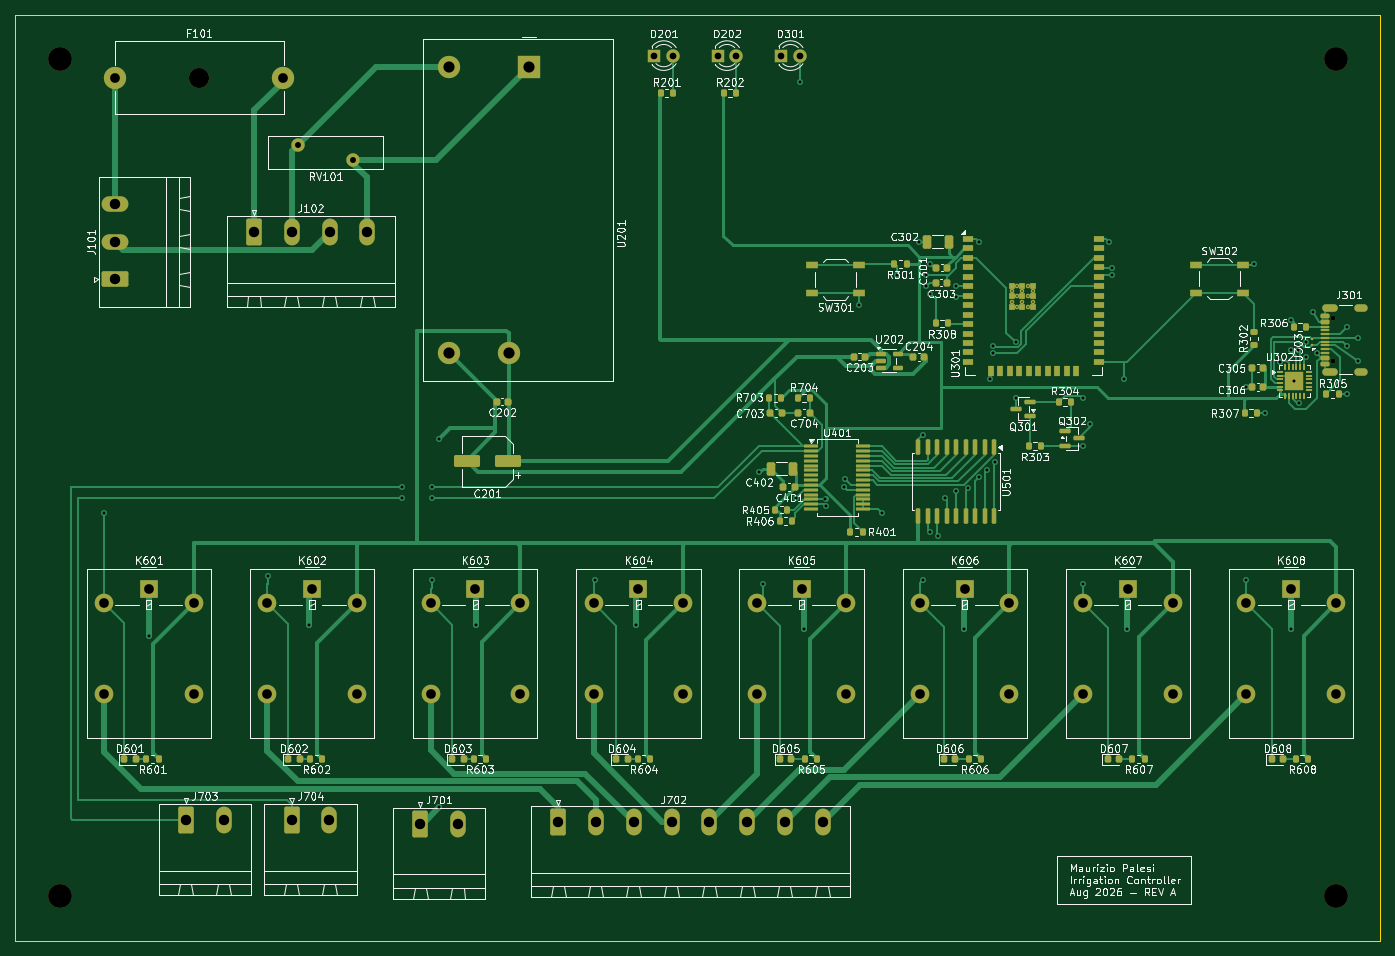
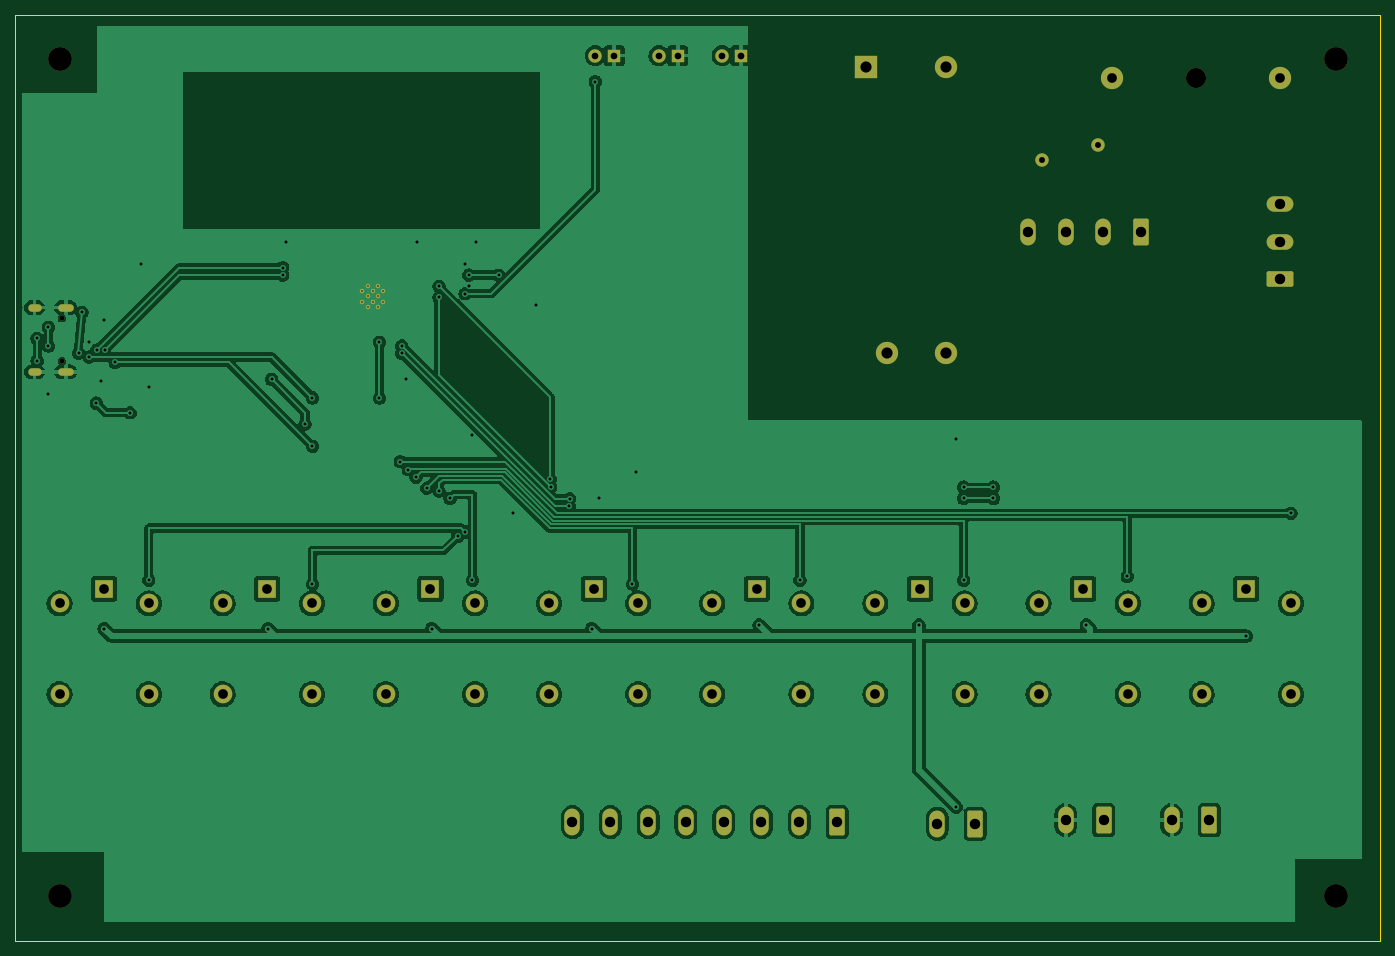
Circuit board: 10 layer files. Board 183.5 x 124.5 mm.
- bottom_copper: IrrigationController-B_Cu.gbr (205189 bytes)
- bottom_mask: IrrigationController-B_Mask.gbr (4806 bytes)
- bottom_silk: IrrigationController-B_Silkscreen.gbr (4816 bytes)
- outline: IrrigationController-Edge_Cuts.gbr (619 bytes)
- top_copper: IrrigationController-F_Cu.gbr (60057 bytes)
- top_mask: IrrigationController-F_Mask.gbr (14368 bytes)
- paste: IrrigationController-F_Paste.gbr (10858 bytes)
- top_silk: IrrigationController-F_Silkscreen.gbr (263955 bytes)
- drill: IrrigationController-NPTH.drl (553 bytes)
- drill: IrrigationController-PTH.drl (3429 bytes)

=== bottom_copper: IrrigationController-B_Cu.gbr (205189 bytes, source omitted) ===
=== bottom_mask: IrrigationController-B_Mask.gbr ===
%TF.GenerationSoftware,KiCad,Pcbnew,10.0.5*%
%TF.CreationDate,2026-08-16T10:05:52+02:00*%
%TF.ProjectId,IrrigationController,49727269-6761-4746-996f-6e436f6e7472,rev?*%
%TF.SameCoordinates,Original*%
%TF.FileFunction,Soldermask,Bot*%
%TF.FilePolarity,Negative*%
%FSLAX46Y46*%
G04 Gerber Fmt 4.6, Leading zero omitted, Abs format (unit mm)*
G04 Created by KiCad (PCBNEW 10.0.5) date 2026-08-16 10:05:52*
%MOMM*%
%LPD*%
G01*
G04 APERTURE LIST*
G04 Aperture macros list*
%AMRoundRect*
0 Rectangle with rounded corners*
0 $1 Rounding radius*
0 $2 $3 $4 $5 $6 $7 $8 $9 X,Y pos of 4 corners*
0 Add a 4 corners polygon primitive as box body*
4,1,4,$2,$3,$4,$5,$6,$7,$8,$9,$2,$3,0*
0 Add four circle primitives for the rounded corners*
1,1,$1+$1,$2,$3*
1,1,$1+$1,$4,$5*
1,1,$1+$1,$6,$7*
1,1,$1+$1,$8,$9*
0 Add four rect primitives between the rounded corners*
20,1,$1+$1,$2,$3,$4,$5,0*
20,1,$1+$1,$4,$5,$6,$7,0*
20,1,$1+$1,$6,$7,$8,$9,0*
20,1,$1+$1,$8,$9,$2,$3,0*%
G04 Aperture macros list end*
%ADD10C,3.200000*%
%ADD11R,2.500000X2.500000*%
%ADD12O,2.500000X2.500000*%
%ADD13RoundRect,0.249999X-0.790001X-1.550001X0.790001X-1.550001X0.790001X1.550001X-0.790001X1.550001X0*%
%ADD14O,2.080000X3.600000*%
%ADD15RoundRect,0.249999X1.550001X-0.790001X1.550001X0.790001X-1.550001X0.790001X-1.550001X-0.790001X0*%
%ADD16O,3.600000X2.080000*%
%ADD17R,1.800000X1.800000*%
%ADD18C,1.800000*%
%ADD19C,0.650000*%
%ADD20O,2.100000X1.000000*%
%ADD21O,1.800000X1.000000*%
%ADD22R,3.000000X3.000000*%
%ADD23C,3.000000*%
%ADD24C,2.700000*%
%ADD25C,0.600000*%
G04 APERTURE END LIST*
D10*
%TO.C,REF\u002A\u002A*%
X231500000Y-38500000D03*
%TD*%
%TO.C,REF\u002A\u002A*%
X231500000Y-151000000D03*
%TD*%
%TO.C,REF\u002A\u002A*%
X60000000Y-151000000D03*
%TD*%
%TO.C,REF\u002A\u002A*%
X60000000Y-38500000D03*
%TD*%
D11*
%TO.C,K608*%
X225500000Y-109627500D03*
D12*
X219500000Y-111627500D03*
X219500000Y-123827500D03*
X231500000Y-123827500D03*
X231500000Y-111627500D03*
%TD*%
D13*
%TO.C,J703*%
X76955000Y-140722500D03*
D14*
X82035000Y-140722500D03*
%TD*%
D11*
%TO.C,K603*%
X115857143Y-109627500D03*
D12*
X109857143Y-111627500D03*
X109857143Y-123827500D03*
X121857143Y-123827500D03*
X121857143Y-111627500D03*
%TD*%
D15*
%TO.C,J101*%
X67472500Y-68085000D03*
D16*
X67472500Y-63005000D03*
X67472500Y-57925000D03*
%TD*%
D13*
%TO.C,J102*%
X86130000Y-61722500D03*
D14*
X91210000Y-61722500D03*
X96290000Y-61722500D03*
X101370000Y-61722500D03*
%TD*%
D17*
%TO.C,D301*%
X156960000Y-38000000D03*
D18*
X159500000Y-38000000D03*
%TD*%
D19*
%TO.C,J301*%
X231175000Y-79070000D03*
X231175000Y-73290000D03*
D20*
X230675000Y-80500000D03*
D21*
X234855000Y-80500000D03*
D20*
X230675000Y-71860000D03*
D21*
X234855000Y-71860000D03*
%TD*%
D17*
%TO.C,D201*%
X139920000Y-38000000D03*
D18*
X142460000Y-38000000D03*
%TD*%
D17*
%TO.C,D202*%
X148420000Y-38000000D03*
D18*
X150960000Y-38000000D03*
%TD*%
%TO.C,RV101*%
X92000000Y-50000000D03*
X99500000Y-52000000D03*
%TD*%
D11*
%TO.C,K601*%
X72000000Y-109627500D03*
D12*
X66000000Y-111627500D03*
X66000000Y-123827500D03*
X78000000Y-123827500D03*
X78000000Y-111627500D03*
%TD*%
D22*
%TO.C,U201*%
X123092500Y-39500000D03*
D23*
X112342500Y-39500000D03*
X112342500Y-78000000D03*
X120342500Y-78000000D03*
%TD*%
D11*
%TO.C,K607*%
X203571429Y-109627500D03*
D12*
X197571429Y-111627500D03*
X197571429Y-123827500D03*
X209571429Y-123827500D03*
X209571429Y-111627500D03*
%TD*%
D13*
%TO.C,J702*%
X127000000Y-141000000D03*
D14*
X132080000Y-141000000D03*
X137160000Y-141000000D03*
X142240000Y-141000000D03*
X147320000Y-141000000D03*
X152400000Y-141000000D03*
X157480000Y-141000000D03*
X162560000Y-141000000D03*
%TD*%
D24*
%TO.C,F101*%
X78750000Y-41000000D03*
D23*
X67500000Y-41000000D03*
X90000000Y-41000000D03*
%TD*%
D25*
%TO.C,U301*%
X187992500Y-69670000D03*
X187992500Y-71070000D03*
X188692500Y-68970000D03*
X188692500Y-70370000D03*
X188692500Y-71770000D03*
X189392500Y-69670000D03*
X189392500Y-71070000D03*
X190092500Y-68970000D03*
X190092500Y-70370000D03*
X190092500Y-71770000D03*
X190792500Y-69670000D03*
X190792500Y-71070000D03*
%TD*%
D13*
%TO.C,J704*%
X91175000Y-140722500D03*
D14*
X96255000Y-140722500D03*
%TD*%
D11*
%TO.C,K604*%
X137785714Y-109627500D03*
D12*
X131785714Y-111627500D03*
X131785714Y-123827500D03*
X143785714Y-123827500D03*
X143785714Y-111627500D03*
%TD*%
D11*
%TO.C,K602*%
X93928571Y-109627500D03*
D12*
X87928571Y-111627500D03*
X87928571Y-123827500D03*
X99928571Y-123827500D03*
X99928571Y-111627500D03*
%TD*%
D11*
%TO.C,K606*%
X181642857Y-109627500D03*
D12*
X175642857Y-111627500D03*
X175642857Y-123827500D03*
X187642857Y-123827500D03*
X187642857Y-111627500D03*
%TD*%
D13*
%TO.C,J701*%
X108455000Y-141222500D03*
D14*
X113535000Y-141222500D03*
%TD*%
D11*
%TO.C,K605*%
X159714286Y-109627500D03*
D12*
X153714286Y-111627500D03*
X153714286Y-123827500D03*
X165714286Y-123827500D03*
X165714286Y-111627500D03*
%TD*%
M02*

=== bottom_silk: IrrigationController-B_Silkscreen.gbr ===
%TF.GenerationSoftware,KiCad,Pcbnew,10.0.5*%
%TF.CreationDate,2026-08-16T10:05:52+02:00*%
%TF.ProjectId,IrrigationController,49727269-6761-4746-996f-6e436f6e7472,rev?*%
%TF.SameCoordinates,Original*%
%TF.FileFunction,Legend,Bot*%
%TF.FilePolarity,Positive*%
%FSLAX46Y46*%
G04 Gerber Fmt 4.6, Leading zero omitted, Abs format (unit mm)*
G04 Created by KiCad (PCBNEW 10.0.5) date 2026-08-16 10:05:52*
%MOMM*%
%LPD*%
G01*
G04 APERTURE LIST*
G04 Aperture macros list*
%AMRoundRect*
0 Rectangle with rounded corners*
0 $1 Rounding radius*
0 $2 $3 $4 $5 $6 $7 $8 $9 X,Y pos of 4 corners*
0 Add a 4 corners polygon primitive as box body*
4,1,4,$2,$3,$4,$5,$6,$7,$8,$9,$2,$3,0*
0 Add four circle primitives for the rounded corners*
1,1,$1+$1,$2,$3*
1,1,$1+$1,$4,$5*
1,1,$1+$1,$6,$7*
1,1,$1+$1,$8,$9*
0 Add four rect primitives between the rounded corners*
20,1,$1+$1,$2,$3,$4,$5,0*
20,1,$1+$1,$4,$5,$6,$7,0*
20,1,$1+$1,$6,$7,$8,$9,0*
20,1,$1+$1,$8,$9,$2,$3,0*%
G04 Aperture macros list end*
%ADD10C,3.200000*%
%ADD11R,2.500000X2.500000*%
%ADD12O,2.500000X2.500000*%
%ADD13RoundRect,0.249999X-0.790001X-1.550001X0.790001X-1.550001X0.790001X1.550001X-0.790001X1.550001X0*%
%ADD14O,2.080000X3.600000*%
%ADD15RoundRect,0.249999X1.550001X-0.790001X1.550001X0.790001X-1.550001X0.790001X-1.550001X-0.790001X0*%
%ADD16O,3.600000X2.080000*%
%ADD17R,1.800000X1.800000*%
%ADD18C,1.800000*%
%ADD19C,0.650000*%
%ADD20O,2.100000X1.000000*%
%ADD21O,1.800000X1.000000*%
%ADD22R,3.000000X3.000000*%
%ADD23C,3.000000*%
%ADD24C,2.700000*%
%ADD25C,0.600000*%
G04 APERTURE END LIST*
%LPC*%
D10*
%TO.C,REF\u002A\u002A*%
X231500000Y-38500000D03*
%TD*%
%TO.C,REF\u002A\u002A*%
X231500000Y-151000000D03*
%TD*%
%TO.C,REF\u002A\u002A*%
X60000000Y-151000000D03*
%TD*%
%TO.C,REF\u002A\u002A*%
X60000000Y-38500000D03*
%TD*%
D11*
%TO.C,K608*%
X225500000Y-109627500D03*
D12*
X219500000Y-111627500D03*
X219500000Y-123827500D03*
X231500000Y-123827500D03*
X231500000Y-111627500D03*
%TD*%
D13*
%TO.C,J703*%
X76955000Y-140722500D03*
D14*
X82035000Y-140722500D03*
%TD*%
D11*
%TO.C,K603*%
X115857143Y-109627500D03*
D12*
X109857143Y-111627500D03*
X109857143Y-123827500D03*
X121857143Y-123827500D03*
X121857143Y-111627500D03*
%TD*%
D15*
%TO.C,J101*%
X67472500Y-68085000D03*
D16*
X67472500Y-63005000D03*
X67472500Y-57925000D03*
%TD*%
D13*
%TO.C,J102*%
X86130000Y-61722500D03*
D14*
X91210000Y-61722500D03*
X96290000Y-61722500D03*
X101370000Y-61722500D03*
%TD*%
D17*
%TO.C,D301*%
X156960000Y-38000000D03*
D18*
X159500000Y-38000000D03*
%TD*%
D19*
%TO.C,J301*%
X231175000Y-79070000D03*
X231175000Y-73290000D03*
D20*
X230675000Y-80500000D03*
D21*
X234855000Y-80500000D03*
D20*
X230675000Y-71860000D03*
D21*
X234855000Y-71860000D03*
%TD*%
D17*
%TO.C,D201*%
X139920000Y-38000000D03*
D18*
X142460000Y-38000000D03*
%TD*%
D17*
%TO.C,D202*%
X148420000Y-38000000D03*
D18*
X150960000Y-38000000D03*
%TD*%
%TO.C,RV101*%
X92000000Y-50000000D03*
X99500000Y-52000000D03*
%TD*%
D11*
%TO.C,K601*%
X72000000Y-109627500D03*
D12*
X66000000Y-111627500D03*
X66000000Y-123827500D03*
X78000000Y-123827500D03*
X78000000Y-111627500D03*
%TD*%
D22*
%TO.C,U201*%
X123092500Y-39500000D03*
D23*
X112342500Y-39500000D03*
X112342500Y-78000000D03*
X120342500Y-78000000D03*
%TD*%
D11*
%TO.C,K607*%
X203571429Y-109627500D03*
D12*
X197571429Y-111627500D03*
X197571429Y-123827500D03*
X209571429Y-123827500D03*
X209571429Y-111627500D03*
%TD*%
D13*
%TO.C,J702*%
X127000000Y-141000000D03*
D14*
X132080000Y-141000000D03*
X137160000Y-141000000D03*
X142240000Y-141000000D03*
X147320000Y-141000000D03*
X152400000Y-141000000D03*
X157480000Y-141000000D03*
X162560000Y-141000000D03*
%TD*%
D24*
%TO.C,F101*%
X78750000Y-41000000D03*
D23*
X67500000Y-41000000D03*
X90000000Y-41000000D03*
%TD*%
D25*
%TO.C,U301*%
X187992500Y-69670000D03*
X187992500Y-71070000D03*
X188692500Y-68970000D03*
X188692500Y-70370000D03*
X188692500Y-71770000D03*
X189392500Y-69670000D03*
X189392500Y-71070000D03*
X190092500Y-68970000D03*
X190092500Y-70370000D03*
X190092500Y-71770000D03*
X190792500Y-69670000D03*
X190792500Y-71070000D03*
%TD*%
D13*
%TO.C,J704*%
X91175000Y-140722500D03*
D14*
X96255000Y-140722500D03*
%TD*%
D11*
%TO.C,K604*%
X137785714Y-109627500D03*
D12*
X131785714Y-111627500D03*
X131785714Y-123827500D03*
X143785714Y-123827500D03*
X143785714Y-111627500D03*
%TD*%
D11*
%TO.C,K602*%
X93928571Y-109627500D03*
D12*
X87928571Y-111627500D03*
X87928571Y-123827500D03*
X99928571Y-123827500D03*
X99928571Y-111627500D03*
%TD*%
D11*
%TO.C,K606*%
X181642857Y-109627500D03*
D12*
X175642857Y-111627500D03*
X175642857Y-123827500D03*
X187642857Y-123827500D03*
X187642857Y-111627500D03*
%TD*%
D13*
%TO.C,J701*%
X108455000Y-141222500D03*
D14*
X113535000Y-141222500D03*
%TD*%
D11*
%TO.C,K605*%
X159714286Y-109627500D03*
D12*
X153714286Y-111627500D03*
X153714286Y-123827500D03*
X165714286Y-123827500D03*
X165714286Y-111627500D03*
%TD*%
%LPD*%
M02*

=== outline: IrrigationController-Edge_Cuts.gbr ===
%TF.GenerationSoftware,KiCad,Pcbnew,10.0.5*%
%TF.CreationDate,2026-08-16T10:05:52+02:00*%
%TF.ProjectId,IrrigationController,49727269-6761-4746-996f-6e436f6e7472,rev?*%
%TF.SameCoordinates,Original*%
%TF.FileFunction,Profile,NP*%
%FSLAX46Y46*%
G04 Gerber Fmt 4.6, Leading zero omitted, Abs format (unit mm)*
G04 Created by KiCad (PCBNEW 10.0.5) date 2026-08-16 10:05:52*
%MOMM*%
%LPD*%
G01*
G04 APERTURE LIST*
%TA.AperFunction,Profile*%
%ADD10C,0.050000*%
%TD*%
G04 APERTURE END LIST*
D10*
X54000000Y-32500000D02*
X237500000Y-32500000D01*
X237500000Y-157000000D01*
X54000000Y-157000000D01*
X54000000Y-32500000D01*
M02*

=== top_copper: IrrigationController-F_Cu.gbr (60057 bytes, source omitted) ===
=== top_mask: IrrigationController-F_Mask.gbr (14368 bytes, source omitted) ===
=== paste: IrrigationController-F_Paste.gbr (10858 bytes, source omitted) ===
=== top_silk: IrrigationController-F_Silkscreen.gbr (263955 bytes, source omitted) ===
=== drill: IrrigationController-NPTH.drl ===
M48
; DRILL file KiCad 10.0.5 date 2026-08-16T10:07:37
; FORMAT={-:-/ absolute / metric / decimal}
; #@! TF.CreationDate,2026-08-16T10:07:37+02:00
; #@! TF.GenerationSoftware,Kicad,Pcbnew,10.0.5
; #@! TF.FileFunction,NonPlated,1,2,NPTH
FMAT,2
METRIC
; #@! TA.AperFunction,NonPlated,NPTH,ComponentDrill
T1C0.650
; #@! TA.AperFunction,NonPlated,NPTH,ComponentDrill
T2C2.700
; #@! TA.AperFunction,NonPlated,NPTH,ComponentDrill
T3C3.200
%
G90
G05
T1
X231.175Y-73.29
X231.175Y-79.07
T2
X78.75Y-41.0
T3
X60.0Y-38.5
X60.0Y-151.0
X231.5Y-38.5
X231.5Y-151.0
M30

=== drill: IrrigationController-PTH.drl ===
M48
; DRILL file KiCad 10.0.5 date 2026-08-16T10:07:37
; FORMAT={-:-/ absolute / metric / decimal}
; #@! TF.CreationDate,2026-08-16T10:07:37+02:00
; #@! TF.GenerationSoftware,Kicad,Pcbnew,10.0.5
; #@! TF.FileFunction,Plated,1,2,PTH
FMAT,2
METRIC
; #@! TA.AperFunction,Plated,PTH,ComponentDrill
T1C0.200
; #@! TA.AperFunction,Plated,PTH,ViaDrill
T2C0.400
; #@! TA.AperFunction,Plated,PTH,ComponentDrill
T3C0.600
; #@! TA.AperFunction,Plated,PTH,ComponentDrill
T4C0.800
; #@! TA.AperFunction,Plated,PTH,ComponentDrill
T5C0.900
; #@! TA.AperFunction,Plated,PTH,ComponentDrill
T6C1.300
; #@! TA.AperFunction,Plated,PTH,ComponentDrill
T7C1.400
; #@! TA.AperFunction,Plated,PTH,ComponentDrill
T8C1.500
%
G90
G05
T1
X187.992Y-69.67
X187.992Y-71.07
X188.692Y-68.97
X188.692Y-70.37
X188.692Y-71.77
X189.392Y-69.67
X189.392Y-71.07
X190.093Y-68.97
X190.093Y-70.37
X190.093Y-71.77
X190.792Y-69.67
X190.792Y-71.07
T2
X66.0Y-99.5
X72.0Y-116.0
X88.0Y-108.0
X93.5Y-114.5
X106.0Y-96.0
X106.0Y-97.5
X110.0Y-96.0
X110.0Y-97.5
X110.0Y-108.5
X111.0Y-89.5
X111.0Y-139.0
X116.0Y-114.5
X132.0Y-108.5
X137.5Y-114.5
X154.0Y-94.0
X154.5Y-109.0
X159.0Y-97.5
X159.5Y-41.5
X160.0Y-115.0
X162.934Y-97.566
X163.004Y-98.563
X165.487Y-95.987
X165.571Y-94.878
X167.5Y-71.5
X170.5Y-99.5
X172.5Y-67.5
X175.5Y-63.0
X176.0Y-89.0
X176.0Y-108.5
X176.5Y-67.5
X176.5Y-69.0
X177.0Y-66.0
X177.0Y-70.0
X177.0Y-102.0
X178.0Y-102.6
X179.0Y-97.5
X180.5Y-69.0
X180.5Y-70.5
X180.5Y-96.5
X181.5Y-115.0
X182.125Y-96.125
X183.5Y-63.0
X183.585Y-94.665
X184.625Y-93.625
X185.0Y-81.5
X185.5Y-77.0
X185.501Y-78.024
X185.697Y-92.553
X188.5Y-76.5
X188.5Y-84.0
X197.5Y-84.0
X197.5Y-90.5
X197.5Y-109.0
X198.5Y-87.5
X201.0Y-63.0
X201.5Y-66.5
X201.5Y-67.5
X203.0Y-81.5
X203.5Y-115.0
X219.5Y-82.5
X219.5Y-108.5
X220.5Y-66.0
X222.0Y-86.0
X224.0Y-79.225
X225.45Y-77.575
X225.5Y-73.5
X225.5Y-115.0
X225.945Y-81.75
X226.5Y-77.575
X226.537Y-84.693
X227.5Y-76.5
X227.5Y-78.5
X228.5Y-72.5
X228.925Y-77.992
X233.0Y-74.5
X233.0Y-77.0
X233.0Y-83.5
X234.5Y-76.0
X234.5Y-79.0
T4
X92.0Y-50.0
X99.5Y-52.0
T5
X139.92Y-38.0
X142.46Y-38.0
X148.42Y-38.0
X150.96Y-38.0
X156.96Y-38.0
X159.5Y-38.0
T6
X66.0Y-111.627
X66.0Y-123.828
X67.5Y-41.0
X72.0Y-109.627
X78.0Y-111.627
X78.0Y-123.828
X87.929Y-111.627
X87.929Y-123.828
X90.0Y-41.0
X93.929Y-109.627
X99.929Y-111.627
X99.929Y-123.828
X109.857Y-111.627
X109.857Y-123.828
X115.857Y-109.627
X121.857Y-111.627
X121.857Y-123.828
X131.786Y-111.627
X131.786Y-123.828
X137.786Y-109.627
X143.786Y-111.627
X143.786Y-123.828
X153.714Y-111.627
X153.714Y-123.828
X159.714Y-109.627
X165.714Y-111.627
X165.714Y-123.828
X175.643Y-111.627
X175.643Y-123.828
X181.643Y-109.627
X187.643Y-111.627
X187.643Y-123.828
X197.571Y-111.627
X197.571Y-123.828
X203.571Y-109.627
X209.571Y-111.627
X209.571Y-123.828
X219.5Y-111.627
X219.5Y-123.828
X225.5Y-109.627
X231.5Y-111.627
X231.5Y-123.828
T7
X67.472Y-57.925
X67.472Y-63.005
X67.472Y-68.085
X76.955Y-140.722
X82.035Y-140.722
X86.13Y-61.722
X91.175Y-140.722
X91.21Y-61.722
X96.255Y-140.722
X96.29Y-61.722
X101.37Y-61.722
X108.455Y-141.222
X113.535Y-141.222
X127.0Y-141.0
X132.08Y-141.0
X137.16Y-141.0
X142.24Y-141.0
X147.32Y-141.0
X152.4Y-141.0
X157.48Y-141.0
X162.56Y-141.0
T8
X112.343Y-39.5
X112.343Y-78.0
X120.343Y-78.0
X123.093Y-39.5
T3
G00X230.125Y-71.86
M15
G01X231.225Y-71.86
M16
G05
G00X230.125Y-80.5
M15
G01X231.225Y-80.5
M16
G05
G00X234.455Y-71.86
M15
G01X235.255Y-71.86
M16
G05
G00X234.455Y-80.5
M15
G01X235.255Y-80.5
M16
G05
M30
